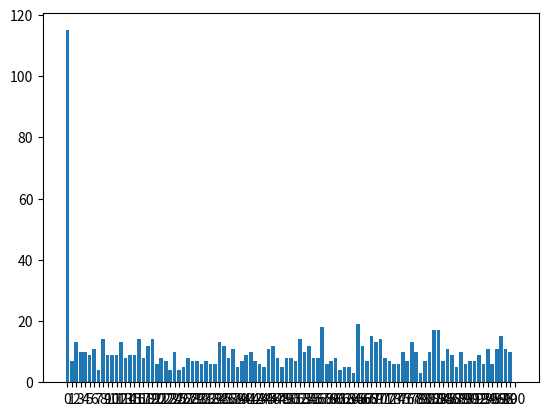

Source code (Python):
# class Node:
#     def __init__(self, data):  # 31, None, 77, None
#         self._data = data  #
#         self._next = None
#
#     def get_data(self):
#         return self._data
#
#     def get_next(self):
#         return self._next
#
#     def set_data(self, data):
#         self._data = data
#
#     def set_next(self, new_next):
#         self._next = new_next
#
#
# my_list = [54, 26, 93, 17, 77, 31, None]
# order = [17, 26, 31, 54, 77, 93, 100, None] # 100 18

"""
Hash algorithm properties:
1. "Avalanche effect" - the tiniest change in incoming data changes the result completely
2. The possibility of each resulting checksum (hash) is the same to any other
3. You can not recreate the original contents from the checksum easily
"""
import random
from string import ascii_letters
from matplotlib import pyplot


def my_hash(key: str):
    result = 0
    max_int = 32

    for symbol in key:
        result = (result * max_int + ord(symbol)) % 100

    return result


def gen_random_string():
    result_len = random.randint(0, 10)
    all_characters = ascii_letters + '0123456789'

    return ''.join([random.choice(all_characters) for _ in range(result_len)])


result_range = range(101)
data = dict.fromkeys(result_range, 0)
for _ in range(1000):
    key = my_hash(gen_random_string())
    data[key] = data[key] + 1


names = list(data.keys())
values = list(data.values())

pyplot.bar(range(len(data)), values, tick_label=names)
pyplot.show()
